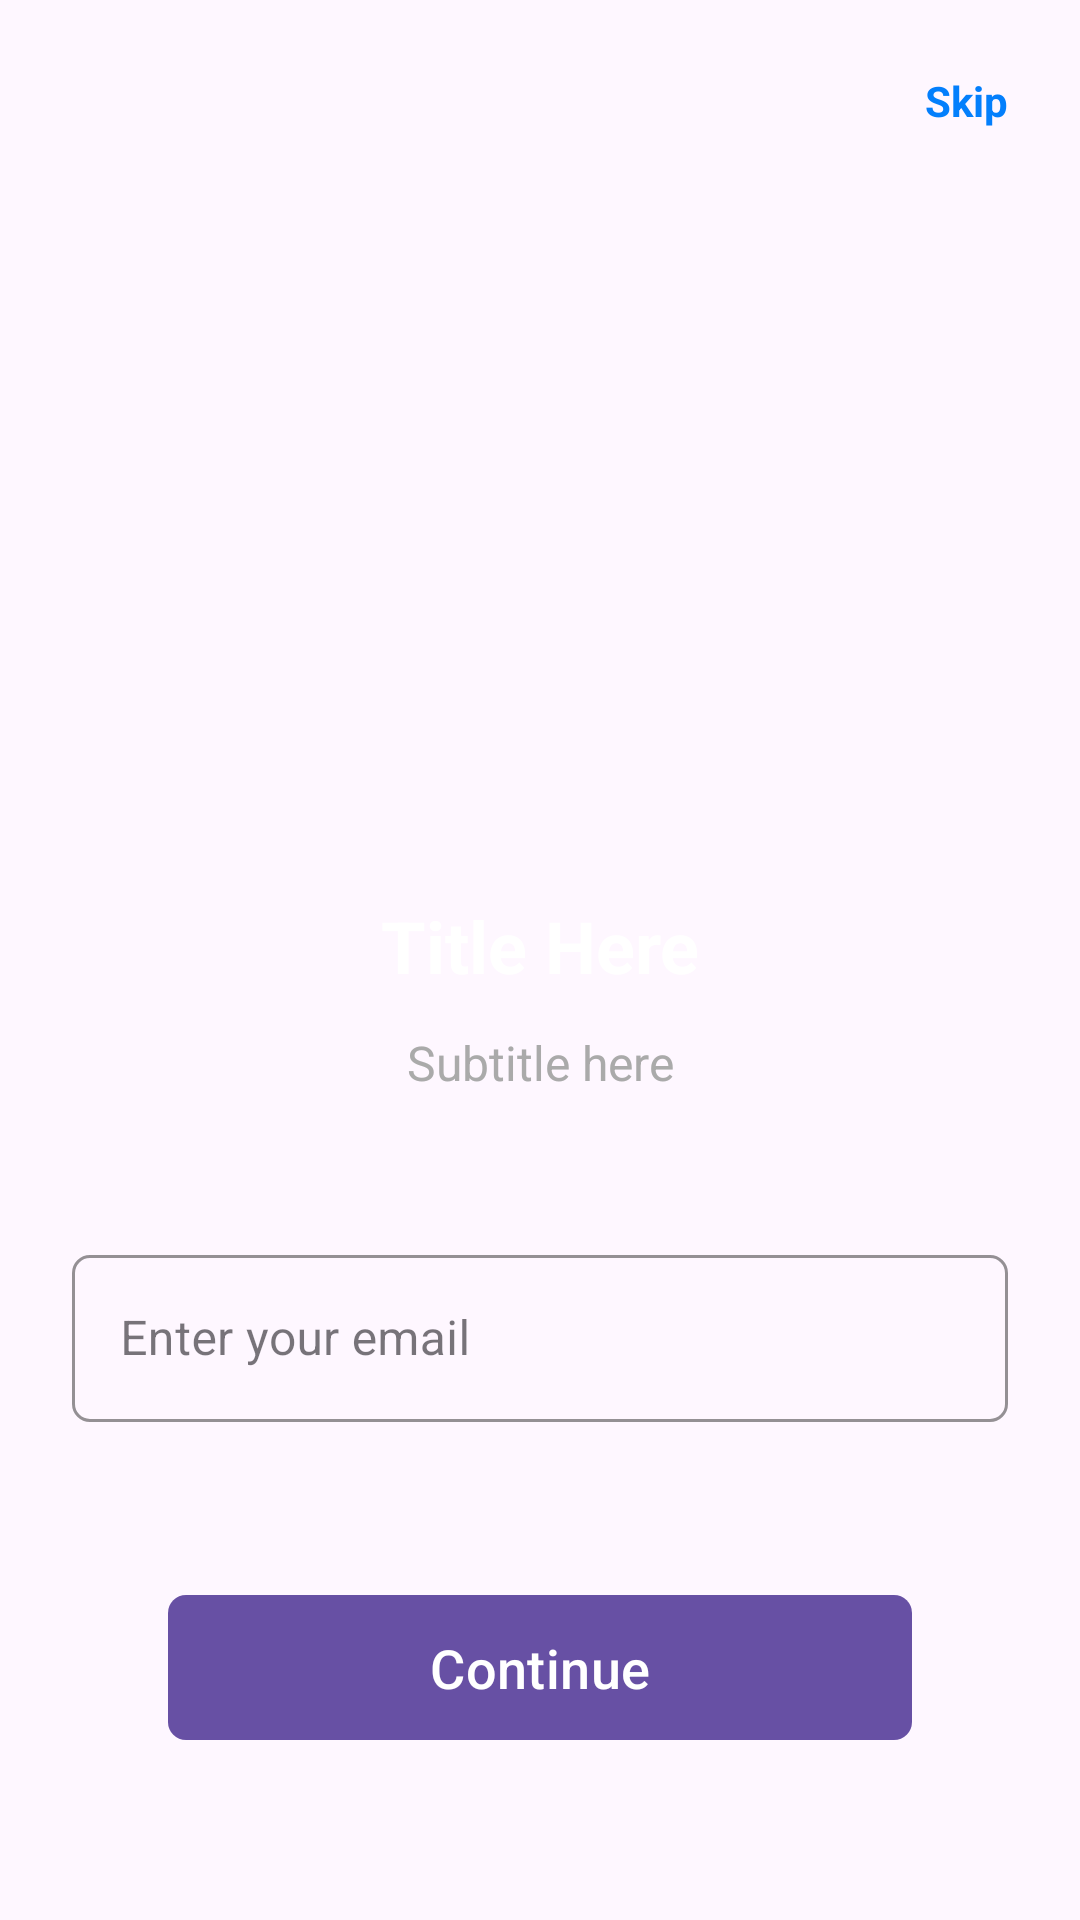

Write the Android layout XML for this screen, with the resource values it uses.
<!-- AndroidManifest.xml: application theme Theme.WalletHub -->
<!-- res/layout/onboarding_page.xml -->
<?xml version="1.0" encoding="utf-8"?>
<androidx.constraintlayout.widget.ConstraintLayout
    xmlns:android="http://schemas.android.com/apk/res/android"
    xmlns:app="http://schemas.android.com/apk/res-auto"
    android:layout_width="match_parent"
    android:layout_height="match_parent"
    android:background="@android:color/transparent"
    android:padding="24dp">

    <TextView
        android:id="@+id/btnSkip"
        android:layout_width="wrap_content"
        android:layout_height="wrap_content"
        android:text="Skip"
        android:textStyle="bold"
        android:textColor="@color/primaryColor"
        app:layout_constraintTop_toTopOf="parent"
        app:layout_constraintEnd_toEndOf="parent"/>

    <ImageView
        android:id="@+id/illustration"
        android:layout_width="200dp"
        android:layout_height="200dp"
        android:src="@drawable/ic_placeholder"
        android:contentDescription="Illustration"
        app:layout_constraintTop_toBottomOf="@id/btnSkip"
        android:layout_marginTop="32dp"
        app:layout_constraintStart_toStartOf="parent"
        app:layout_constraintEnd_toEndOf="parent"/>

    <TextView
        android:id="@+id/title"
        android:layout_width="wrap_content"
        android:layout_height="wrap_content"
        android:text="Title Here"
        android:textSize="24sp"
        android:textStyle="bold"
        android:textColor="@android:color/white"
        app:layout_constraintTop_toBottomOf="@id/illustration"
        android:layout_marginTop="24dp"
        app:layout_constraintStart_toStartOf="parent"
        app:layout_constraintEnd_toEndOf="parent"/>

    <TextView
        android:id="@+id/subtitle"
        android:layout_width="0dp"
        android:layout_height="wrap_content"
        android:text="Subtitle here"
        android:textSize="16sp"
        android:textColor="@android:color/darker_gray"
        android:gravity="center"
        app:layout_constraintTop_toBottomOf="@id/title"
        android:layout_marginTop="12dp"
        app:layout_constraintStart_toStartOf="parent"
        app:layout_constraintEnd_toEndOf="parent"/>

    <com.google.android.material.textfield.TextInputLayout
        android:id="@+id/emailInputLayout"
        style="@style/Widget.MaterialComponents.TextInputLayout.OutlinedBox"
        android:layout_width="0dp"
        android:layout_height="wrap_content"
        android:hint="Enter your email"
        app:boxCornerRadiusBottomEnd="6dp"
        app:boxCornerRadiusBottomStart="6dp"
        app:boxCornerRadiusTopEnd="6dp"
        app:boxCornerRadiusTopStart="6dp"
        app:boxStrokeColor="@color/white"
        android:layout_marginTop="48dp"
        app:layout_constraintTop_toBottomOf="@id/subtitle"
        app:layout_constraintStart_toStartOf="parent"
        app:layout_constraintEnd_toEndOf="parent"
        android:visibility="visible">

        <com.google.android.material.textfield.TextInputEditText
            android:id="@+id/emailInput"
            android:layout_width="match_parent"
            android:layout_height="wrap_content"
            android:inputType="textEmailAddress"
            android:textColor="@color/white"
            android:textColorHint="@color/white" />

    </com.google.android.material.textfield.TextInputLayout>

    <com.google.android.material.button.MaterialButton
        android:id="@+id/btnContinue"
        android:layout_width="0dp"
        android:layout_height="wrap_content"
        android:text="Continue"
        android:textColor="@android:color/white"
        android:textSize="18sp"
        app:cornerRadius="6dp"
        app:layout_constraintBottom_toBottomOf="parent"
        app:layout_constraintStart_toStartOf="parent"
        app:layout_constraintEnd_toEndOf="parent"
        android:layout_marginStart="32dp"
        android:layout_marginEnd="32dp"
        android:layout_marginBottom="32dp"
        android:paddingTop="12dp"
        android:paddingBottom="12dp"
        android:visibility="visible"
        app:layout_constraintTop_toBottomOf="@id/emailInputLayout"
        app:layout_constraintVertical_bias="1.0" />

</androidx.constraintlayout.widget.ConstraintLayout>
<!-- resources referenced by this layout -->
<resources>
  <color name="primaryColor">#037ffc</color>
  <color name="white">#FFFFFFFF</color>
  <style name="Theme.WalletHub" parent="Base.Theme.WalletHub" />
  <style name="Base.Theme.WalletHub" parent="Theme.Material3.DayNight.NoActionBar">
          
          
      </style>
</resources>
